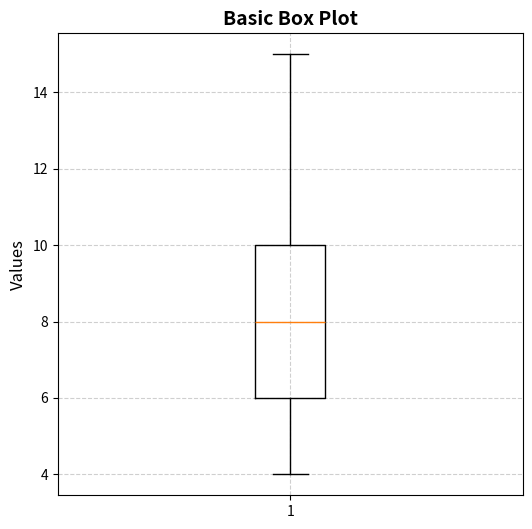

The matplotlib source for this figure:
import matplotlib.pyplot as plt
import numpy as np

# Lecture dataset
data = [7, 8, 5, 6, 9, 4, 10, 12, 15]

plt.figure(figsize=(6, 6))
plt.boxplot(data)
plt.title('Basic Box Plot', fontsize=14, fontweight='bold')
plt.ylabel('Values', fontsize=12)
plt.grid(True, linestyle='--', alpha=0.6)
plt.show()

# Statistical calculation check
q1 = np.percentile(data, 25)
median = np.median(data)
q3 = np.percentile(data, 75)
iqr = q3 - q1
print(f'Q1 (25%): {q1}')
print(f'Median (50%): {median}')
print(f'Q3 (75%): {q3}')
print(f'IQR: {iqr}')
print(f'Lower Bound: {q1 - 1.5 * iqr}')
print(f'Upper Bound: {q3 + 1.5 * iqr}')
